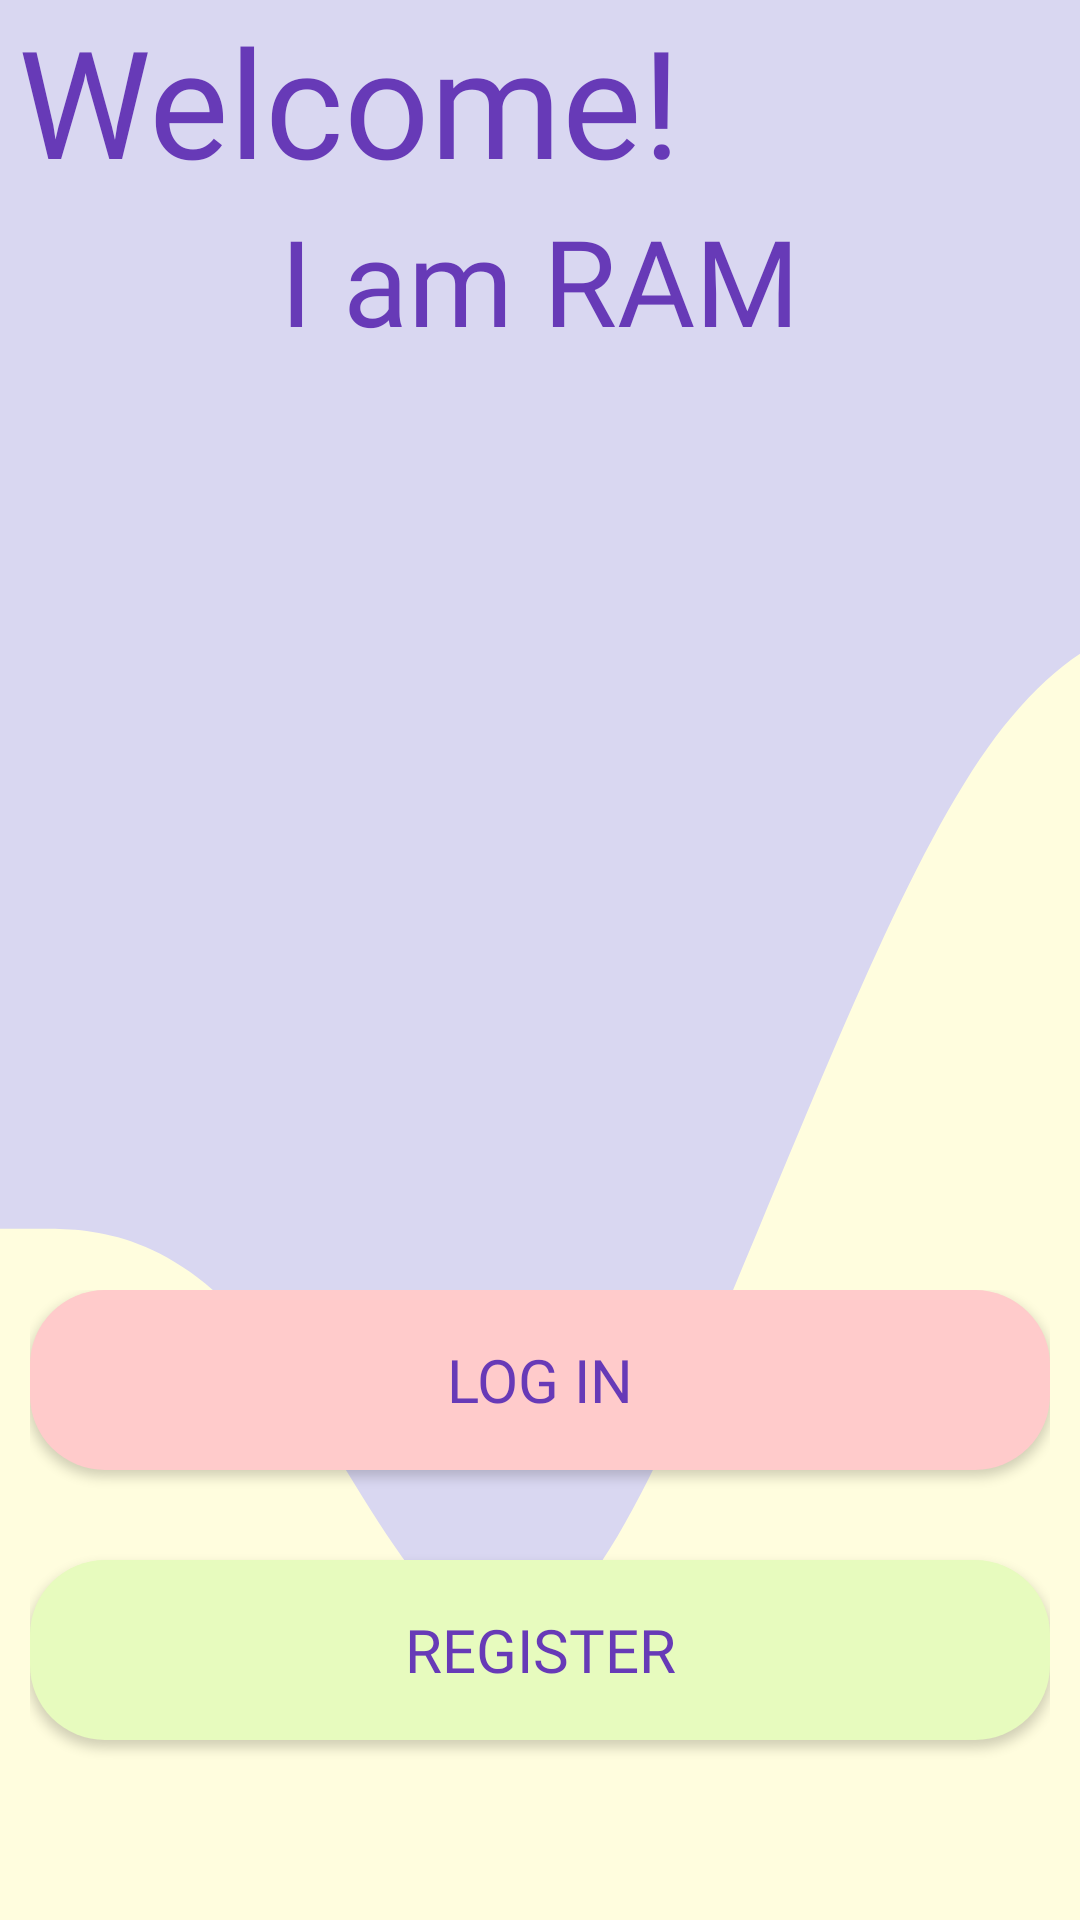

Layout XML and referenced resources for this Android screen:
<!-- AndroidManifest.xml: application theme AppTheme.NoActionBar -->
<!-- res/layout/activity_main.xml -->
<?xml version="1.0" encoding="utf-8"?>
<RelativeLayout xmlns:android="http://schemas.android.com/apk/res/android"
    xmlns:tools="http://schemas.android.com/tools"
    android:layout_width="match_parent"
    android:layout_height="match_parent"
    android:background="@color/main_color"
    tools:context=".activities.MainActivity">

    <RelativeLayout
        android:layout_width="match_parent"
        android:layout_height="match_parent"
        android:background="@drawable/ic_wave">

        <TextView
            android:id="@+id/greetingsOne"
            android:layout_width="wrap_content"
            android:layout_height="wrap_content"
            android:fontFamily="@font/anton"
            android:paddingStart="6dp"
            android:text="@string/greetingsOneText"
            android:textColor="@color/secondColorDark"
            android:textSize="50dp" />

        <TextView
            android:id="@+id/greetingsTwo"
            android:layout_width="wrap_content"
            android:layout_height="wrap_content"
            android:layout_below="@+id/greetingsOne"
            android:layout_centerHorizontal="true"
            android:fontFamily="@font/anton"
            android:text="@string/greetingsTwoText"
            android:textColor="@color/secondColorDark"
            android:textSize="40dp" />


        <ImageView
            android:id="@+id/chatBotStartId"
            android:layout_width="300dp"
            android:layout_height="300dp"
            android:layout_below="@+id/greetingsTwo"
            android:layout_centerInParent="true"
            android:src="@drawable/chatbot_start" />


        <LinearLayout
            android:layout_width="match_parent"
            android:layout_height="wrap_content"
            android:orientation="vertical"
            android:layout_below="@+id/chatBotStartId"
            android:layout_margin="10dp"
            >

            <Button
                android:id="@+id/logInButtonID"
                android:layout_width="match_parent"
                android:layout_height="60dp"
                android:text="@string/login"
                android:textColor="@color/secondColorDark"
                android:textSize="20dp"
                android:fontFamily="@font/anton"
                android:background="@drawable/start_button_pressed_login"
                android:layout_marginBottom="30dp" />

            <Button
                android:id="@+id/registerButtonID"
                android:layout_width="match_parent"
                android:layout_height="60dp"
                android:text="@string/register"
                android:textColor="@color/secondColorDark"
                android:textSize="20dp"
                android:fontFamily="@font/anton"
                android:background="@drawable/start_button_pressed_register"
                android:layout_marginBottom="20dp"
                />
        </LinearLayout>

    </RelativeLayout>

</RelativeLayout>
<!-- resources referenced by this layout -->
<resources>
  <color name="main_color">#FFFDDE</color>
  <color name="secondColorDark">#673AB7</color>
  <!-- drawable ic_wave (drawable) -->
  <vector xmlns:android="http://schemas.android.com/apk/res/android"
      android:width="1440dp"
      android:height="320dp"
      android:viewportWidth="1230"
      android:viewportHeight="200">
    <path
        android:pathData="M0,128L48,128C96,128 192,128 288,138.7C384,149 480,171 576,170.7C672,171 768,149 864,128C960,107 1056,85 1152,74.7C1248,64 1344,64 1392,64L1440,64L1440,0L1392,0C1344,0 1248,0 1152,0C1056,0 960,0 864,0C768,0 672,0 576,0C480,0 384,0 288,0C192,0 96,0 48,0L0,0Z"
        android:fillColor="#d9d7f1"/>
  </vector>
  <!-- drawable start_button_pressed_login (drawable) -->
  <?xml version="1.0" encoding="utf-8"?>
  <selector xmlns:android="http://schemas.android.com/apk/res/android">
      <item android:state_pressed="false" android:drawable="@drawable/start_button_normal"/>
      <item android:state_pressed="true" android:drawable="@drawable/start_button_clicked"/>
  </selector>
  <!-- drawable start_button_pressed_register (drawable) -->
  <?xml version="1.0" encoding="utf-8"?>
  <selector xmlns:android="http://schemas.android.com/apk/res/android">
      <item android:state_pressed="false" android:drawable="@drawable/start_button_clicked"/>
      <item android:state_pressed="true" android:drawable="@drawable/start_button_normal"/>
  </selector>
  <string name="greetingsOneText">Welcome!</string>
  <string name="greetingsTwoText">I am RAM</string>
  <string name="login">Log In</string>
  <string name="register">Register</string>
  <style name="AppTheme.NoActionBar" parent="Theme.AppCompat.Light.NoActionBar">
          <item name="windowActionBar">false</item>
          <item name="windowNoTitle">true</item>
          <item name="android:windowFullscreen">true</item>
      </style>
  <!-- drawable start_button_normal (drawable) -->
  <?xml version="1.0" encoding="utf-8"?>
  <shape xmlns:android="http://schemas.android.com/apk/res/android"
      android:shape="rectangle"
      >
  
      <solid android:color="@color/color_accent"/>
  
      <corners android:radius="25dp"/>
  
  </shape>
  <!-- drawable start_button_clicked (drawable) -->
  <?xml version="1.0" encoding="utf-8"?>
  <shape xmlns:android="http://schemas.android.com/apk/res/android"
      android:shape="rectangle"
      >
  
      <solid android:color="@color/third_color"/>
  
      <corners android:radius="25dp"/>
  
  </shape>
  <color name="color_accent">#FFCBCB</color>
  <color name="third_color">#E7FBBE</color>
</resources>
